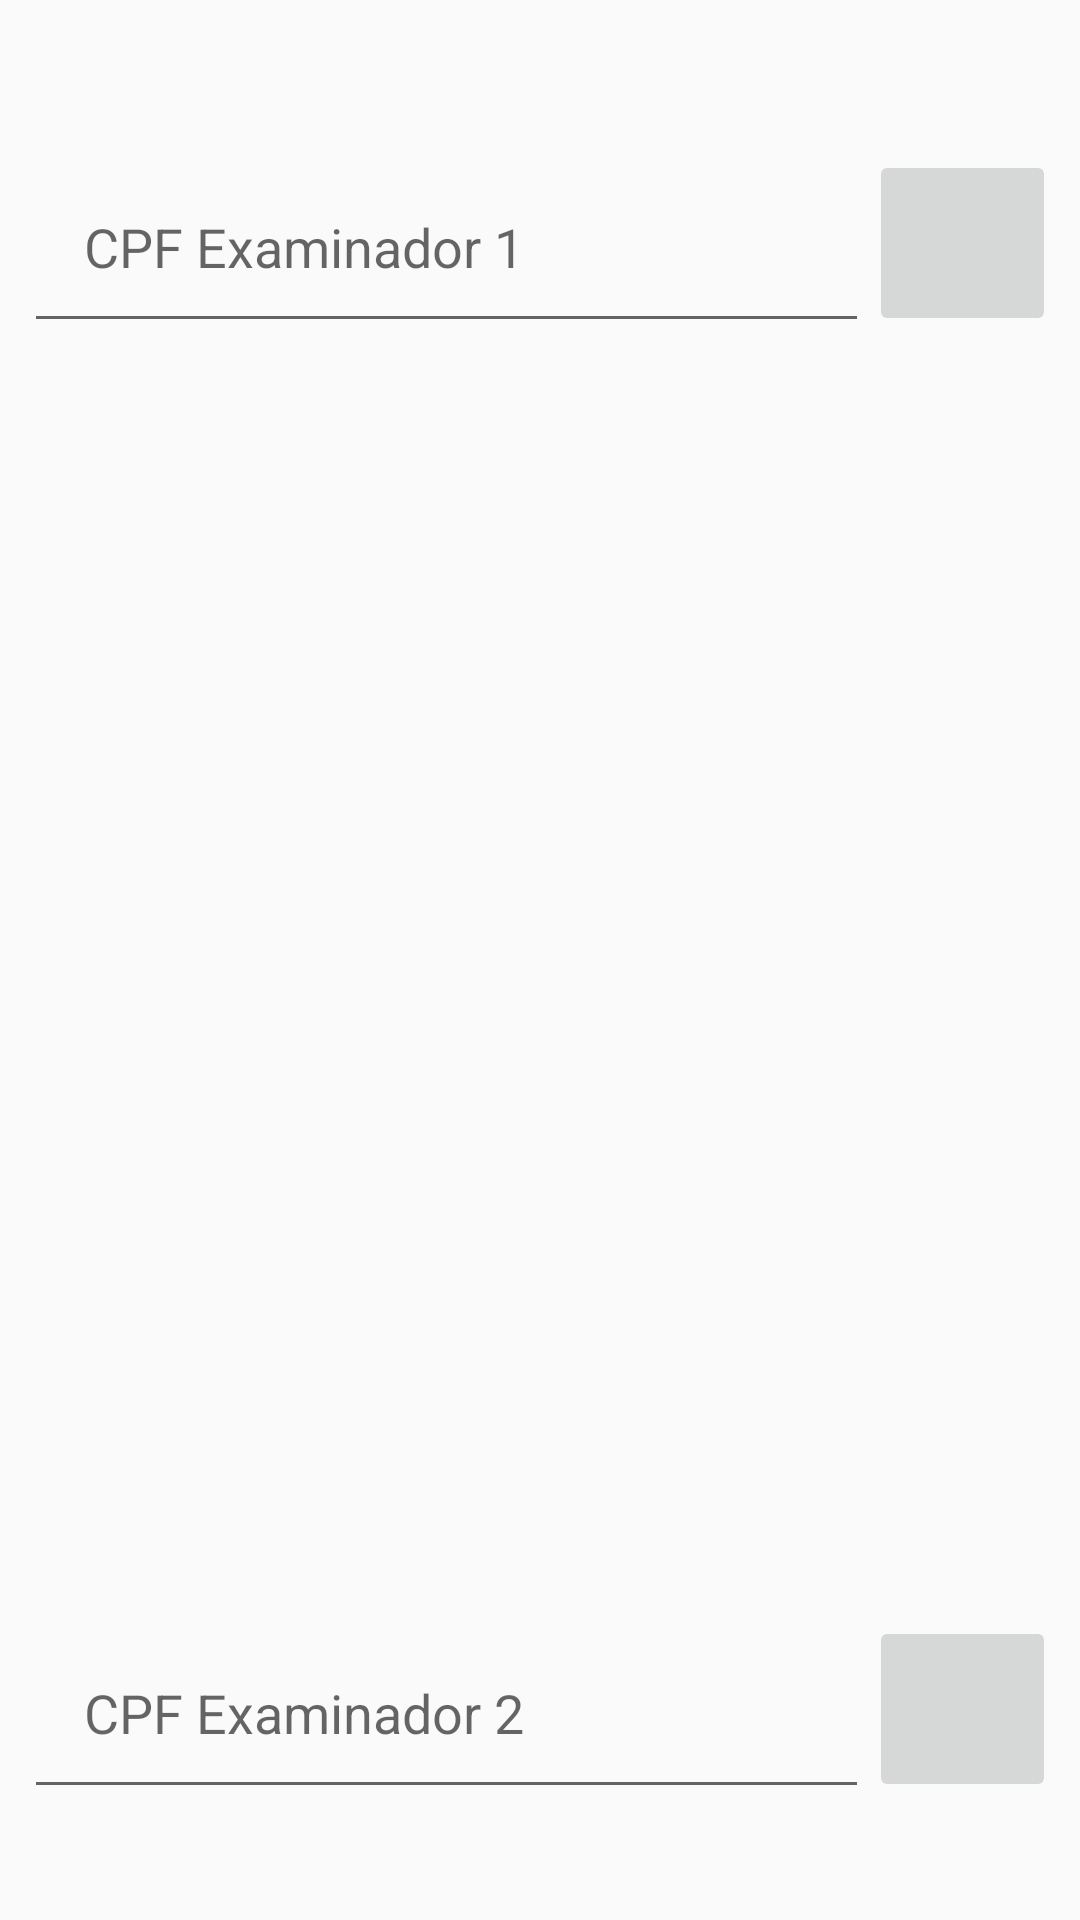

Reconstruct the res/layout file that produces this screen, plus the resources it refers to.
<!-- AndroidManifest.xml: application theme Theme.AppCompat.Light.NoActionBar -->
<!-- res/layout/dialog_confirmar_resultado.xml -->
<?xml version="1.0" encoding="utf-8"?>

<LinearLayout xmlns:android="http://schemas.android.com/apk/res/android"
    xmlns:app="http://schemas.android.com/apk/res-auto"
    android:layout_width="match_parent"
    android:layout_height="wrap_content"
    android:orientation="vertical"
    android:paddingHorizontal="8dp">

    <TextView
        android:id="@+id/txtResultado"
        android:layout_width="match_parent"
        android:layout_height="wrap_content"
        android:layout_weight="1"
        android:textAlignment="center"
        android:textSize="50sp"
        android:textStyle="bold" />

    <TextView
        android:id="@+id/txtMensagemConfirmar"
        android:layout_width="match_parent"
        android:layout_height="wrap_content"
        android:layout_marginTop="20dp"
        android:layout_marginBottom="30dp"
        android:layout_weight="1"
        android:textAlignment="center"
        android:textSize="18sp" />

    <LinearLayout
        android:layout_width="match_parent"
        android:layout_height="match_parent"
        android:layout_weight="1"
        android:orientation="horizontal">

        <EditText
            android:id="@+id/txtCpfExaminador1"
            android:layout_width="match_parent"
            android:layout_height="wrap_content"
            android:layout_weight="1"
            android:ems="10"
            android:hint="CPF Examinador 1"
            android:inputType="number"
            android:maxLength="14"
            android:padding="20dp" />

        <ImageButton
            android:id="@+id/imageButton"
            android:layout_width="125dp"
            android:layout_height="62dp"
            android:layout_weight="1"
            app:srcCompat="@drawable/baseline_fingerprint_24" />

    </LinearLayout>

    <LinearLayout
        android:layout_width="match_parent"
        android:layout_height="match_parent"
        android:layout_marginBottom="15dp"
        android:layout_weight="1"
        android:orientation="horizontal">

        <EditText
            android:id="@+id/txtCpfExaminador2"
            android:layout_width="match_parent"
            android:layout_height="wrap_content"
            android:layout_weight="1"
            android:ems="10"
            android:hint="CPF Examinador 2"
            android:inputType="number"
            android:maxLength="14"
            android:padding="20dp" />

        <ImageButton
            android:id="@+id/imageButton2"
            android:layout_width="125dp"
            android:layout_height="62dp"
            android:layout_weight="1"
            app:srcCompat="@drawable/baseline_fingerprint_24" />

    </LinearLayout>

    <TextView
        android:id="@+id/textView11"
        android:layout_width="match_parent"
        android:layout_height="wrap_content"
        android:layout_marginTop="10dp"
        android:layout_weight="1"
        android:labelFor="@+id/txtObservacao"
        android:text="@string/textoLabelObservacao"
        android:textSize="18sp" />

    <EditText
        android:id="@+id/txtObservacao"
        android:layout_width="match_parent"
        android:layout_height="150dp"
        android:layout_weight="1"
        android:ems="10"
        android:gravity="start|top"
        android:inputType="textMultiLine" />

    <LinearLayout
        style="?android:attr/buttonBarStyle"
        android:layout_width="match_parent"
        android:layout_height="wrap_content"
        android:layout_marginBottom="20dp"
        android:layout_weight="1"
        android:orientation="horizontal"
        android:paddingVertical="10dp">

        <Button
            android:id="@+id/btnCancelar"
            android:layout_width="wrap_content"
            android:layout_height="wrap_content"
            android:layout_marginLeft="20dp"
            android:layout_marginRight="20dp"
            android:layout_weight="1"
            android:background="@color/colorHoloRedLight"
            android:text="@string/botaoCancelarDialog"
            android:textColor="@android:color/white" />

        <Button
            android:id="@+id/btnConfirmar"
            android:layout_width="wrap_content"
            android:layout_height="wrap_content"
            android:layout_marginLeft="20dp"
            android:layout_marginRight="20dp"
            android:layout_weight="1"
            android:background="@android:color/holo_green_light"
            android:text="@string/botaoConfimarDialog"
            android:textColor="@android:color/white" />

        <Button
            android:id="@+id/btnEnviar"
            android:layout_width="wrap_content"
            android:layout_height="wrap_content"
            android:layout_marginLeft="20dp"
            android:layout_marginRight="20dp"
            android:layout_weight="1"
            android:text="@string/textoBotaoConfirmarEnviar" />
    </LinearLayout>
</LinearLayout>
<!-- resources referenced by this layout -->
<resources>
  <color name="colorHoloRedLight">@android:color/holo_red_light</color>
  <string name="botaoCancelarDialog">Cancelar</string>
  <string name="botaoConfimarDialog">Confirmar</string>
  <string name="textoBotaoConfirmarEnviar">Confirmar e Enviar</string>
  <string name="textoLabelObservacao">Observação:</string>
</resources>
